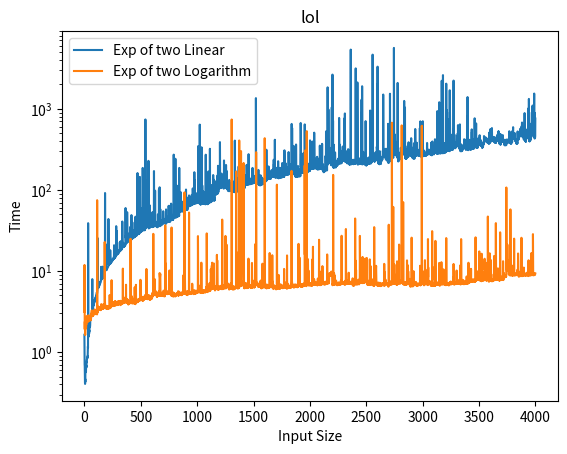

Write Python code to recreate this figure.

import time
import numpy as np
import matplotlib.pyplot as plt


# Not efficient exp of random x
def exp_linear(x, k):
    if k == 0:
        return 1

    exp = x
    for i in range(1, k):
        exp = exp * x

    return exp


# Efficient exp (Multiply and Square algorithm) of 2
def exp_two_logarithm(k):
    if k == 0:
        return 1

    b = bin(k)
    exp = exp_linear(2, int(b[2]))
    exp = exp * exp
    for i in range(3, len(b)):
        e = exp_linear(2, int(b[i]))

        if i == len(b) - 1:
            exp = exp * e
            break
        exp = exp_linear(exp * e, 2)

    return exp


if __name__ == "__main__":
    print(exp_linear(100, 0))
    exp_linear(2, 4000)
    exp_two_logarithm(4000)

    # Benchmark
    exp_linear_durations = []
    exp_two_logarithm_durations = []

    inputs = []
    for i in range(0, 4000):
        inputs.append(i)

    for inp in inputs:
        tStart = time.perf_counter()
        exp_linear(2, inp)
        tEnd = time.perf_counter()

        exp_linear_durations.append((tEnd - tStart) * 1_000_000)

    for inp in inputs:
        tStart = time.perf_counter()
        exp_two_logarithm(inp)
        tEnd = time.perf_counter()

        exp_two_logarithm_durations.append((tEnd - tStart) * 1_000_000)

    x = [i for i in range(0, 4000)]  # Range from 0 to 1000

    # Plot array1 and array2
    plt.plot(x, exp_linear_durations, label='Exp of two Linear')
    plt.plot(x, exp_two_logarithm_durations, label='Exp of two Logarithm')

    plt.xlabel('Input Size')
    plt.ylabel('Time')
    plt.title(
        'lol')

    plt.yscale("log")
    plt.legend()
    plt.show()
